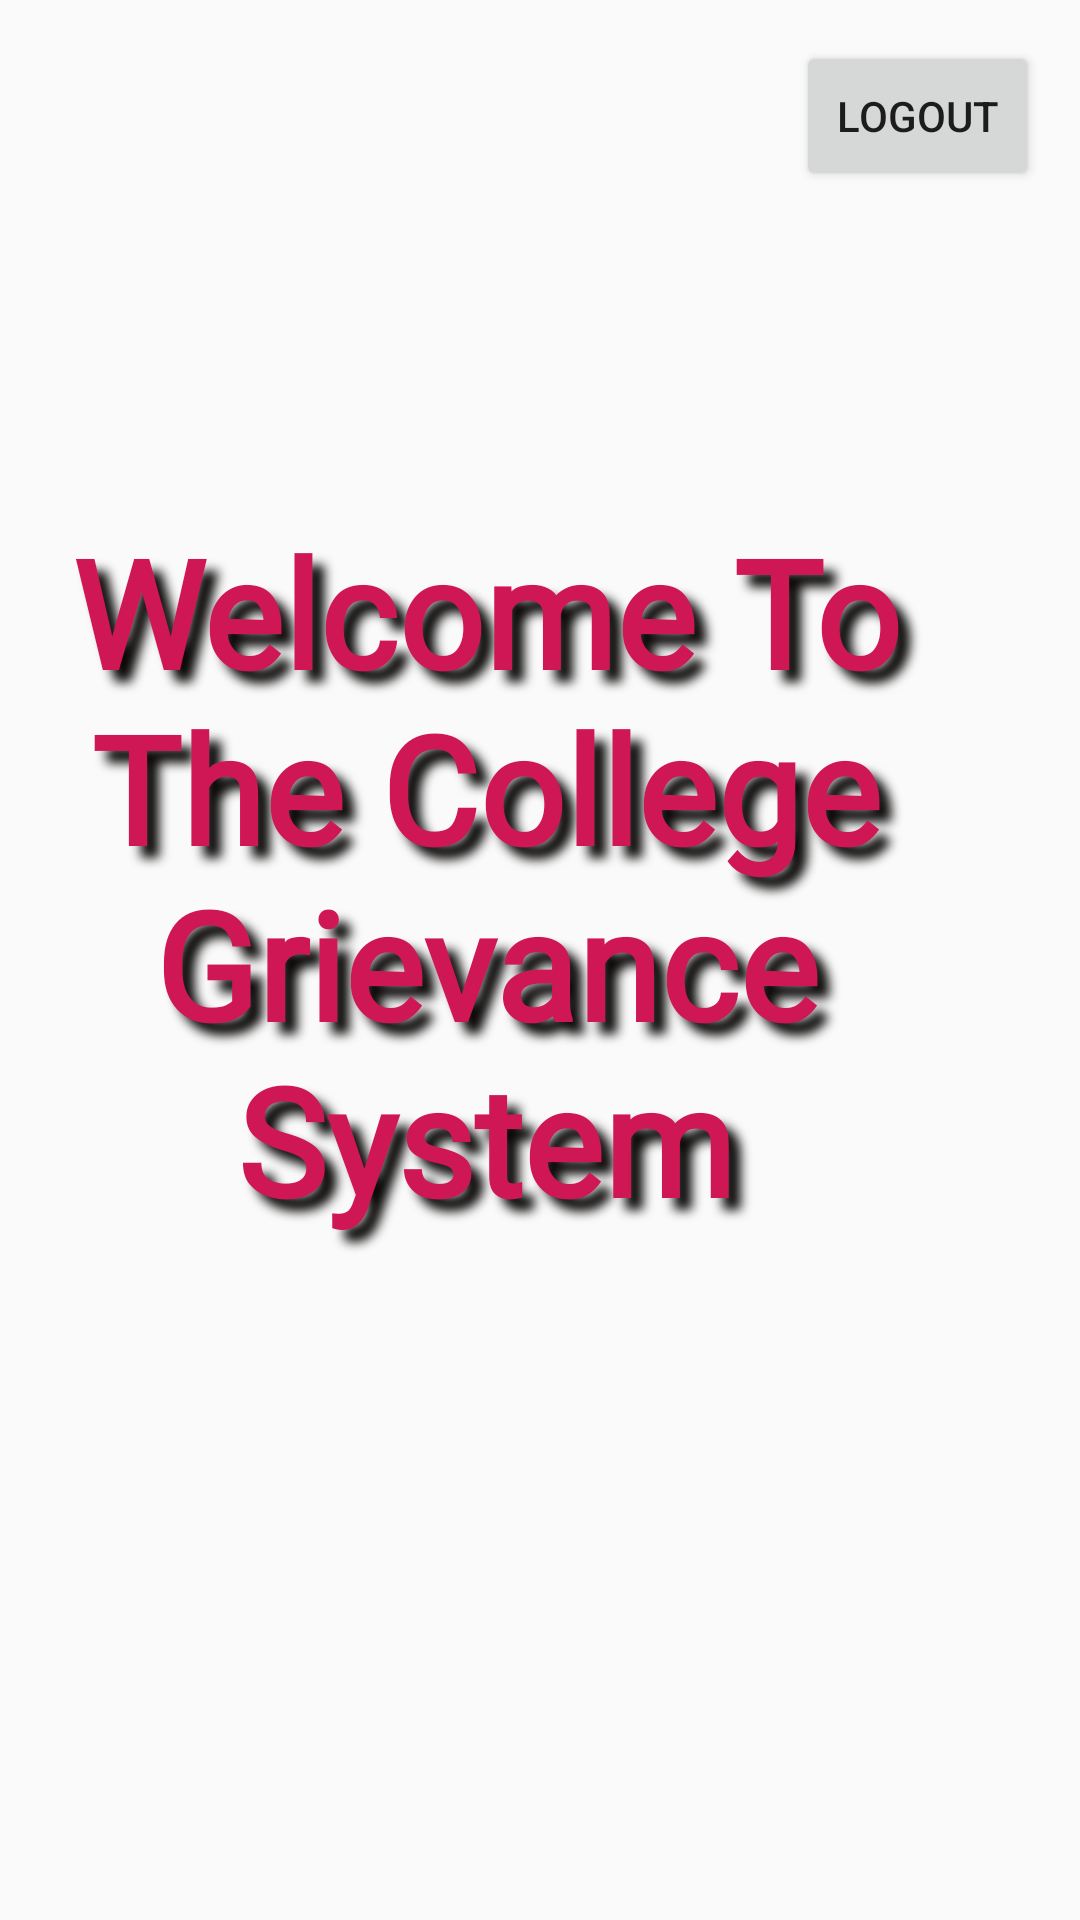

Produce the Android XML layout that renders to this screen, including the resource entries it uses.
<!-- AndroidManifest.xml: application theme Theme.CollegeGrievance -->
<!-- res/layout/activity_main.xml -->
<?xml version="1.0" encoding="utf-8"?>
<androidx.constraintlayout.motion.widget.MotionLayout xmlns:android="http://schemas.android.com/apk/res/android"
    xmlns:app="http://schemas.android.com/apk/res-auto"
    xmlns:tools="http://schemas.android.com/tools"
    android:id="@+id/motionLayout"
    android:layout_width="match_parent"
    android:layout_height="match_parent"
    android:background="@drawable/motionbackground"
    app:layoutDescription="@xml/activity_main_scene"
    tools:context=".MainActivity">

    <Button
        android:id="@+id/button"
        android:layout_width="81dp"
        android:layout_height="50dp"
        android:onClick="logOut"
        android:text="Logout"
        app:layout_constraintBottom_toBottomOf="parent"
        app:layout_constraintEnd_toEndOf="parent"
        app:layout_constraintHorizontal_bias="0.951"
        app:layout_constraintStart_toStartOf="parent"
        app:layout_constraintTop_toTopOf="parent"
        app:layout_constraintVertical_bias="0.023" />

    <TextView
        android:id="@+id/textView"
        android:layout_width="324dp"
        android:layout_height="456dp"
        android:cursorVisible="false"
        android:fontFamily="@font/abril_fatface"
        android:gravity="center"
        android:shadowColor="#0B0A09"
        android:shadowDx="12"
        android:shadowDy="12"
        android:shadowRadius="8"
        android:text="Welcome To The College Grievance System"
        android:textAppearance="@style/TextAppearance.AppCompat.Large"
        android:textColor="#CF1756"
        android:textSize="50dp"
        android:textStyle="bold"
        app:layout_constraintBottom_toBottomOf="parent"
        app:layout_constraintEnd_toEndOf="parent"
        app:layout_constraintHorizontal_bias="0.0"
        app:layout_constraintStart_toStartOf="parent"
        app:layout_constraintTop_toBottomOf="@+id/button"
        app:layout_constraintVertical_bias="0.0" />

</androidx.constraintlayout.motion.widget.MotionLayout>
<!-- resources referenced by this layout -->
<resources>
  <style name="Theme.CollegeGrievance" parent="Theme.AppCompat.Light.NoActionBar">
          
          <item name="colorPrimary">@color/purple_500</item>
          <item name="colorPrimaryVariant">@color/purple_700</item>
          <item name="colorOnPrimary">@color/white</item>
          
          <item name="colorSecondary">@color/teal_200</item>
          <item name="colorSecondaryVariant">@color/teal_700</item>
          <item name="colorOnSecondary">@color/black</item>
          <item name="colorError">@color/red</item>
          
          <item name="android:statusBarColor" tools:targetApi="l">?attr/colorPrimaryVariant</item>
          
      </style>
  <color name="purple_500">#FF6200EE</color>
  <color name="purple_700">#FF3700B3</color>
  <color name="white">#FFFFFFFF</color>
  <color name="teal_200">#FF03DAC5</color>
  <color name="teal_700">#FF018786</color>
  <color name="black">#FF000000</color>
  <color name="red">#B71C1C</color>
</resources>
